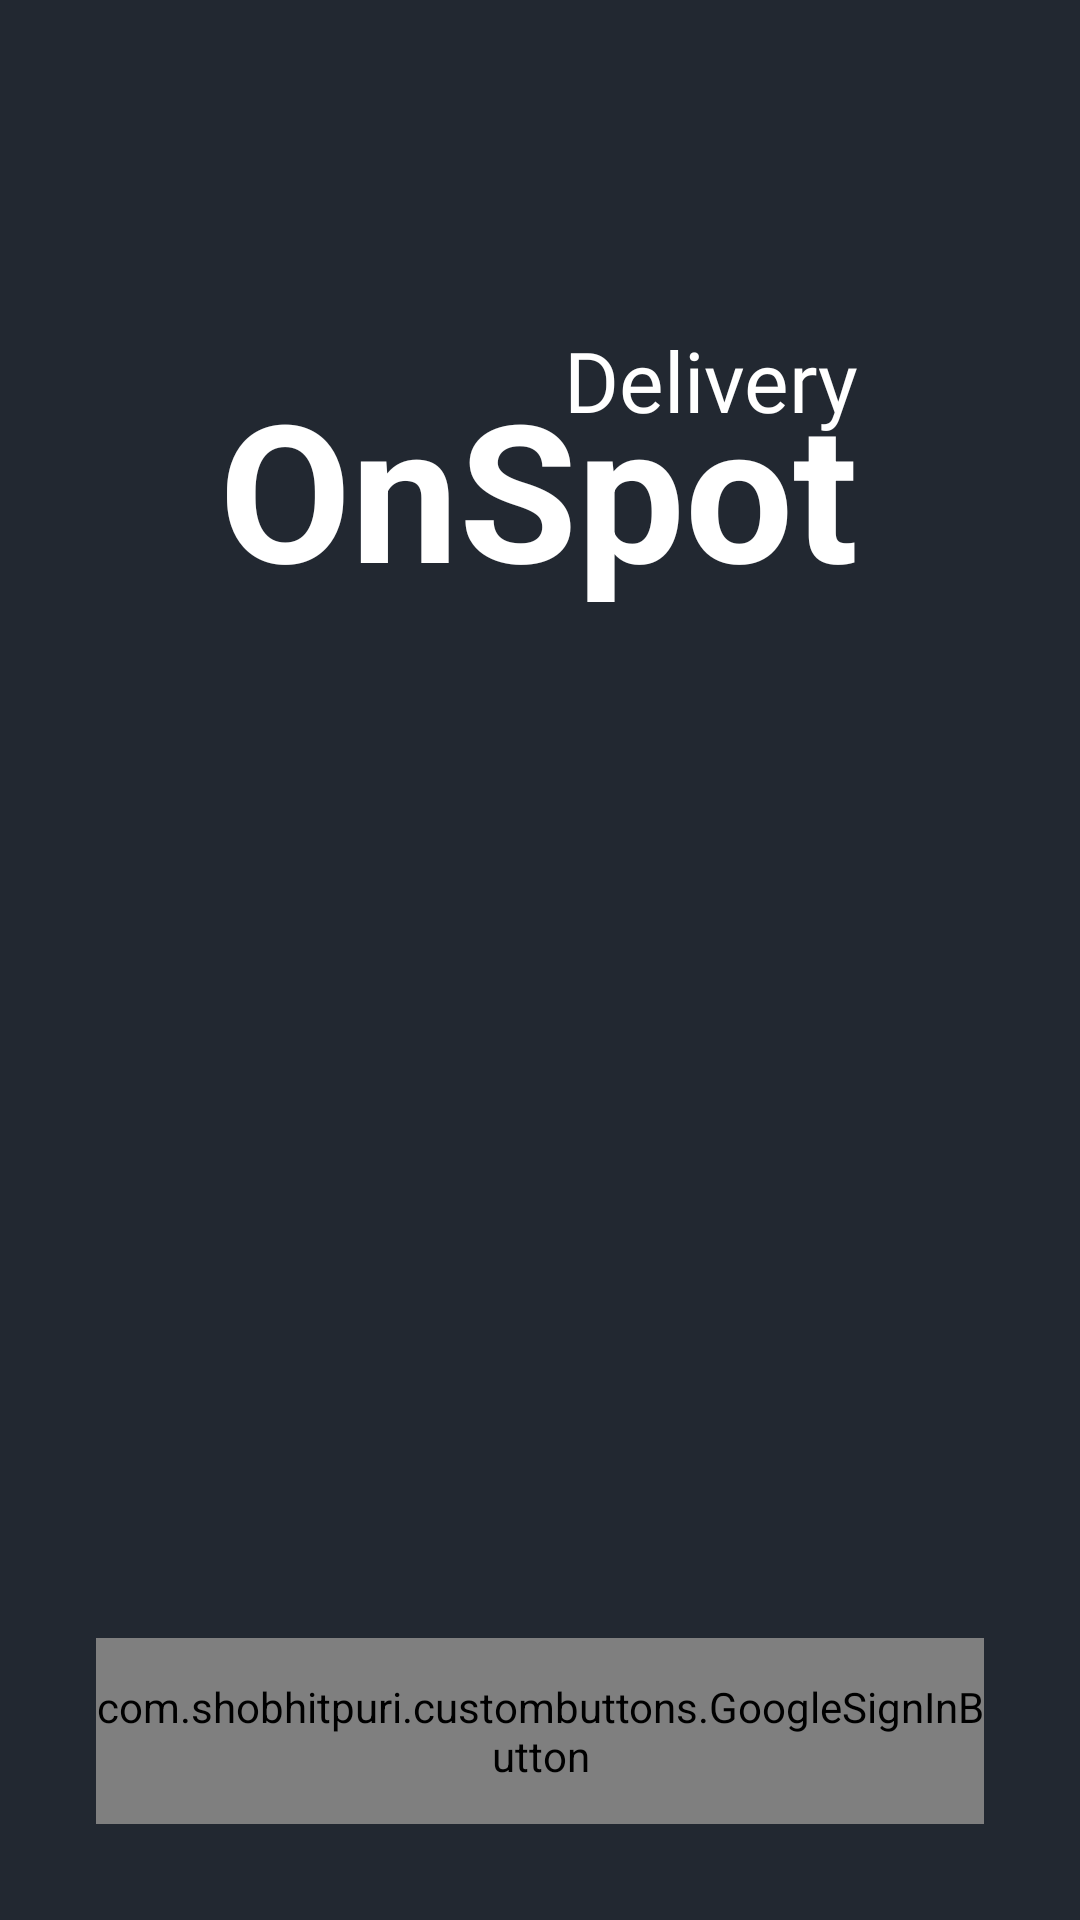

Android layout source for this screen:
<!-- AndroidManifest.xml: application theme Material.NoActionBar -->
<!-- res/layout/activity_sign_in.xml -->
<?xml version="1.0" encoding="utf-8"?>
<androidx.constraintlayout.widget.ConstraintLayout xmlns:android="http://schemas.android.com/apk/res/android"
    xmlns:app="http://schemas.android.com/apk/res-auto"
    xmlns:tools="http://schemas.android.com/tools"
    android:layout_width="match_parent"
    android:layout_height="match_parent"
    android:background="@color/colorMainDark"
    android:fitsSystemWindows="true"
    tools:context=".page.SignInActivity">

    <TextView
        android:id="@+id/textView3"
        android:layout_width="wrap_content"
        android:layout_height="wrap_content"
        android:layout_marginTop="120dp"
        android:gravity="center_horizontal"
        android:text="OnSpot"
        android:textColor="@android:color/white"
        android:textSize="64sp"
        android:textStyle="bold"
        app:layout_constraintEnd_toEndOf="parent"
        app:layout_constraintHorizontal_bias="0.497"
        app:layout_constraintStart_toStartOf="parent"
        app:layout_constraintTop_toTopOf="parent" />

    <TextView
        android:layout_width="wrap_content"
        android:layout_height="wrap_content"
        android:layout_marginBottom="60dp"
        android:fontFamily="@font/harmattan"
        android:gravity="end"
        android:text="Delivery"
        android:textColor="@android:color/white"
        android:textSize="28sp"
        app:layout_constraintBottom_toBottomOf="@+id/textView3"
        app:layout_constraintEnd_toEndOf="@+id/textView3"
        app:layout_constraintHorizontal_bias="1.0"
        app:layout_constraintStart_toStartOf="@+id/textView3" />

    <com.shobhitpuri.custombuttons.GoogleSignInButton
        android:id="@+id/gsibtn_asi_sign_in"
        android:layout_width="match_parent"
        android:layout_height="62dp"
        android:layout_margin="32dp"
        android:text="Sign in with Google"
        app:isDarkTheme="true"
        app:layout_constraintBottom_toBottomOf="parent"
        tools:ignore="HardcodedText" />
</androidx.constraintlayout.widget.ConstraintLayout>
<!-- resources referenced by this layout -->
<resources>
  <color name="colorMainDark">#222831</color>
  <style name="Material.NoActionBar">
          <item name="windowActionBar">false</item>
          <item name="windowNoTitle">true</item>
          <item name="android:windowTranslucentStatus">true</item>
          <item name="android:windowTranslucentNavigation">true</item>
          <item name="android:windowLightStatusBar">true</item>
      </style>
</resources>
